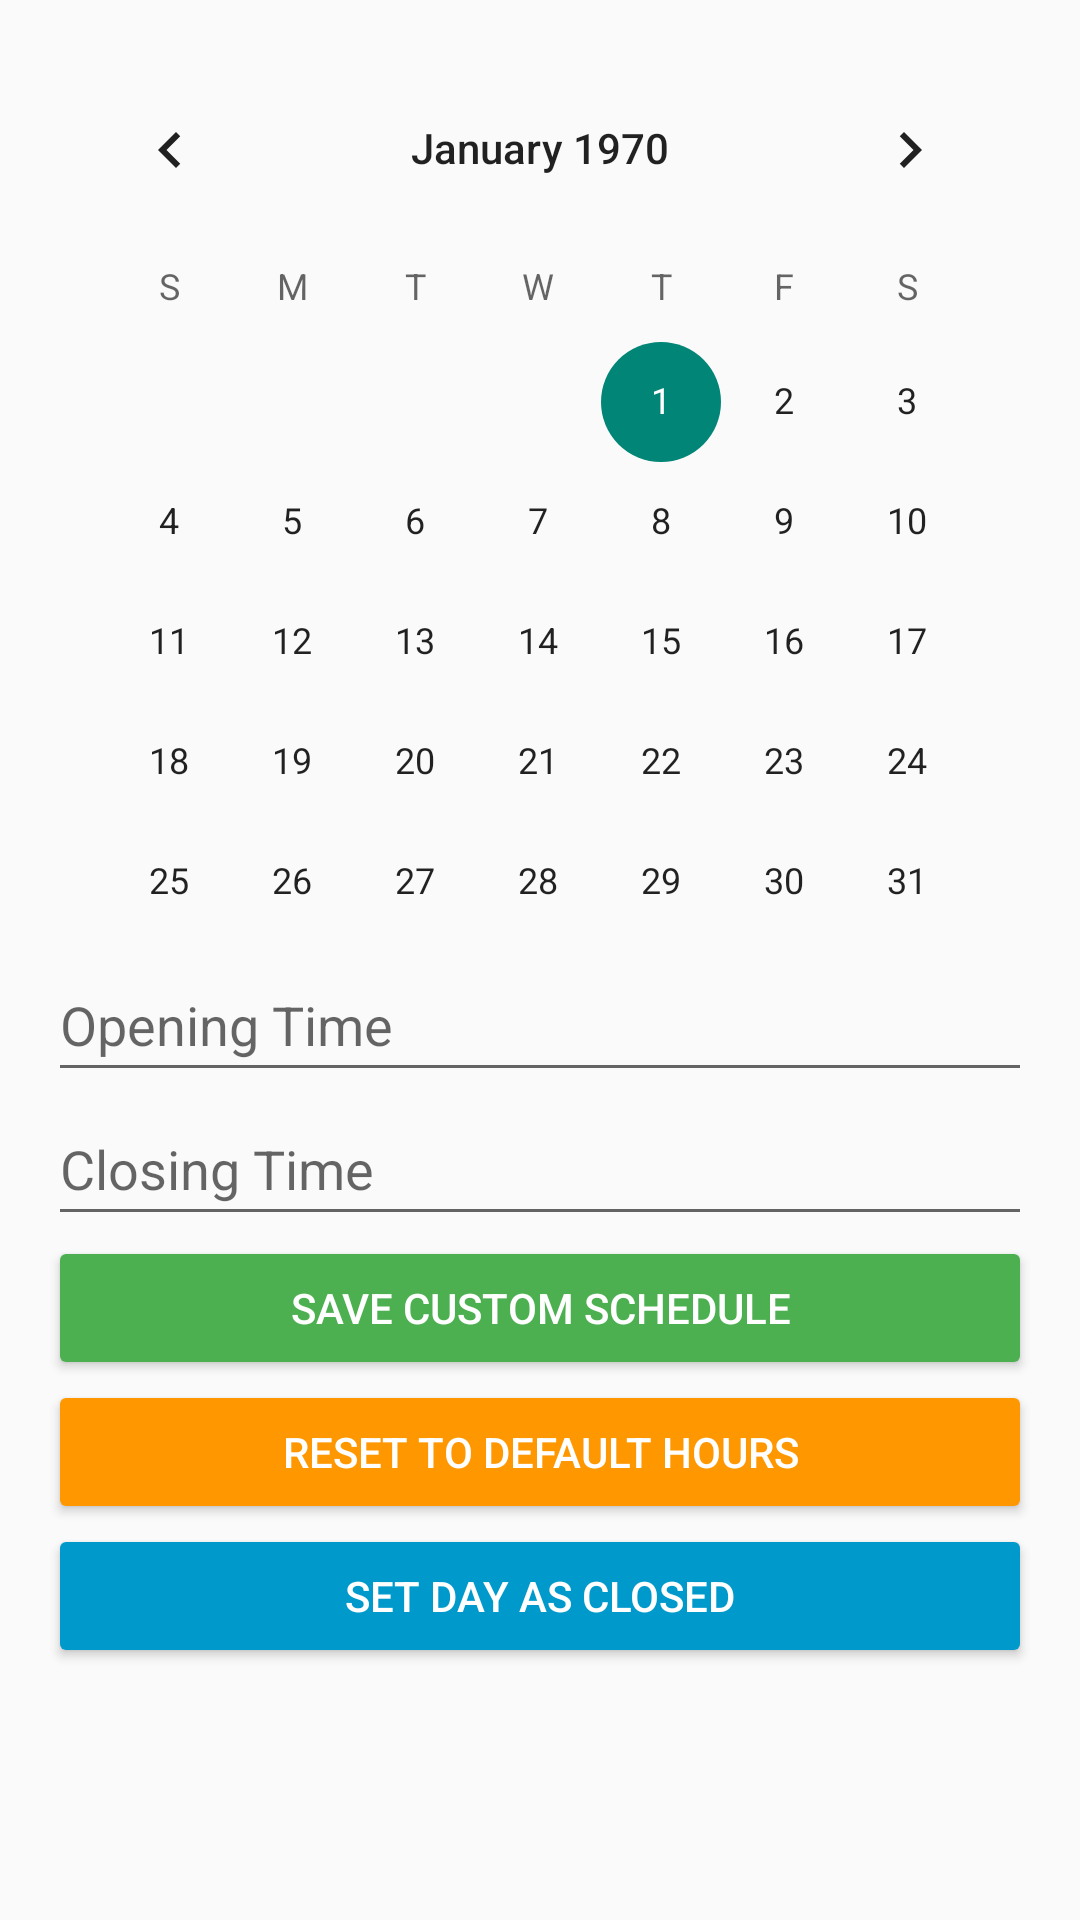

Android layout source for this screen:
<!-- AndroidManifest.xml: application theme Theme.MyBarberShop -->
<!-- res/layout/activity_admin_schedule.xml -->
<?xml version="1.0" encoding="utf-8"?>
<RelativeLayout xmlns:android="http://schemas.android.com/apk/res/android"
    xmlns:app="http://schemas.android.com/apk/res-auto"
    android:layout_width="match_parent"
    android:layout_height="match_parent"
    android:padding="16dp"
    android:fitsSystemWindows="true">

    
    <CalendarView
        android:id="@+id/calendarView"
        android:layout_width="match_parent"
        android:layout_height="300dp"
        android:layout_alignParentTop="true"/>

    
    <EditText
        android:id="@+id/editTextOpenTime"
        android:layout_width="match_parent"
        android:layout_height="wrap_content"
        android:layout_below="@+id/calendarView"
        android:hint="Opening Time"
        android:inputType="time"
        android:minHeight="48dp" />

    
    <EditText
        android:id="@+id/editTextCloseTime"
        android:layout_width="match_parent"
        android:layout_height="wrap_content"
        android:layout_below="@+id/editTextOpenTime"
        android:hint="Closing Time"
        android:inputType="time"
        android:minHeight="48dp" />

    
    <Button
        android:id="@+id/buttonManageSchedule"
        android:layout_width="match_parent"
        android:layout_height="wrap_content"
        android:backgroundTint="#4CAF50"
        android:textColor="@android:color/white"
        android:layout_below="@+id/editTextCloseTime"
        android:text="Save Custom Schedule" />

    
    <Button
        android:id="@+id/buttonResetToDefault"
        android:layout_width="match_parent"
        android:layout_height="wrap_content"
        android:layout_below="@+id/buttonManageSchedule"
        android:text="Reset to Default Hours"
        android:backgroundTint="#FF9800"
        android:textColor="@android:color/white" />

    
    <Button
        android:id="@+id/buttonClosed"
        android:layout_width="match_parent"
        android:layout_height="wrap_content"
        android:layout_below="@+id/buttonResetToDefault"
        android:text="Set Day As Closed"
        android:backgroundTint="@android:color/holo_blue_dark"
        android:textColor="@android:color/white" />
</RelativeLayout>
<!-- resources referenced by this layout -->
<resources>
  <style name="Theme.MyBarberShop" parent="Theme.AppCompat.Light.DarkActionBar">
          <item name="colorPrimary">@color/colorPrimary</item>
          <item name="colorPrimaryVariant">#673AB7</item>
          <item name="colorSecondary">#B39DDB</item>
          <item name="android:statusBarColor">?attr/colorPrimaryVariant</item>
          <item name="android:navigationBarColor">@color/colorPrimary</item>
          <item name="windowActionBar">true</item>
          <item name="windowNoTitle">false</item>
      </style>
  <color name="colorPrimary">#9575CD</color>
</resources>
